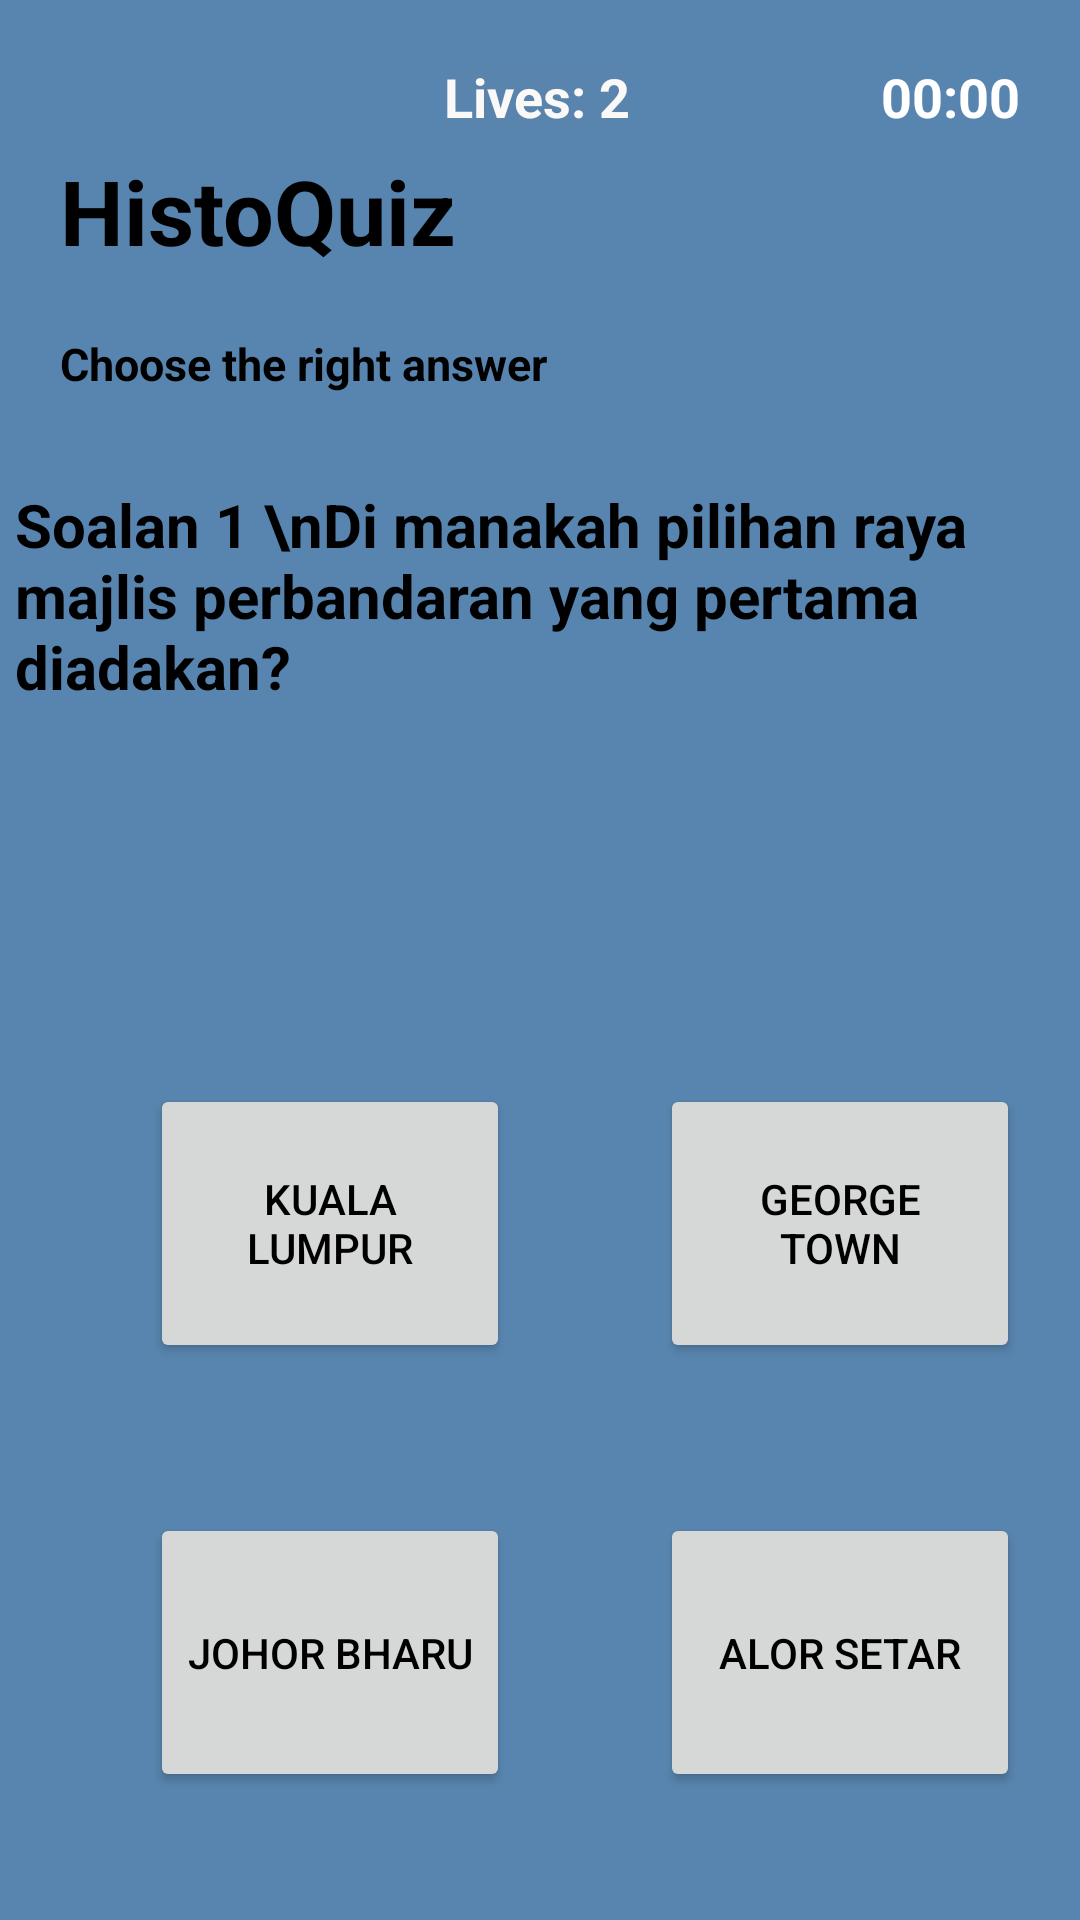

Android layout source for this screen:
<!-- AndroidManifest.xml: application theme Theme.HistoQuiz -->
<!-- res/layout/q1_pilihanraya.xml -->
<?xml version="1.0" encoding="utf-8"?>
<RelativeLayout xmlns:android="http://schemas.android.com/apk/res/android"
    xmlns:app="http://schemas.android.com/apk/res-auto"
    xmlns:tools="http://schemas.android.com/tools"
    android:layout_width="match_parent"
    android:layout_height="match_parent"
    android:background="#5885AF"
    tools:context=".q1_pilihanraya">

    <TextView
        android:id="@+id/txtTitle"
        android:layout_width="145dp"
        android:layout_height="41dp"
        android:layout_marginTop="50dp"
        android:layout_marginLeft="20dp"
        android:text="HistoQuiz"
        android:textSize="30sp"
        android:textStyle="bold"
        tools:layout_editor_absoluteX="201dp"
        tools:layout_editor_absoluteY="68dp"
        />
    <TextView
        android:id="@+id/txtTimer"
        android:layout_width="wrap_content"
        android:layout_height="wrap_content"
        android:layout_alignParentEnd="true"
        android:layout_marginTop="20dp"
        android:layout_marginEnd="20dp"
        android:text="00:00"
        android:textSize="18sp"
        android:textColor="#FFFFFF"
        android:textStyle="bold"/>

    <TextView
        android:id="@+id/txtLives"
        android:layout_width="wrap_content"
        android:layout_height="wrap_content"
        android:layout_alignParentEnd="true"
        android:layout_marginTop="20dp"
        android:layout_marginEnd="150dp"
        android:layout_toLeftOf="@+id/txtTimer"
        android:background="#5884AE"
        android:cursorVisible="false"
        android:drawableTint="#151515"
        android:forceHasOverlappingRendering="false"
        android:foregroundTint="#0D0C0C"
        android:text="Lives: 2"
        android:textAllCaps="false"
        android:textColor="#FBF8F8"
        android:textSize="18sp"
        android:textStyle="bold" />

    <TextView
        android:id="@+id/SubTitle"
        android:layout_width="257dp"
        android:layout_height="wrap_content"
        android:layout_below="@id/txtTitle"
        android:layout_marginLeft="20dp"
        android:layout_marginTop="20dp"
        android:text="Choose the right answer"
        android:textSize="15sp"
        android:textStyle="bold"
        tools:layout_editor_absoluteX="16dp"
        tools:layout_editor_absoluteY="163dp" />

    <ScrollView
        android:id="@+id/txtQuestion"
        android:layout_width="350dp"
        android:layout_height="150dp"
        android:layout_marginTop="30dp"
        android:layout_below="@id/SubTitle"
        android:layout_centerHorizontal="true">

        <TextView

            android:layout_width="match_parent"
            android:layout_height="match_parent"
            android:text="Soalan 1 \nDi manakah pilihan raya majlis perbandaran yang pertama diadakan?"
            android:textColor="@color/black"
            android:textSize="20sp"
            android:textStyle="bold"
            tools:layout_editor_absoluteX="75dp"
            tools:layout_editor_absoluteY="236dp" />

    </ScrollView>


    <Button
        android:id="@+id/btnChoiceA"
        android:layout_width="120dp"
        android:layout_height="93dp"
        android:layout_marginTop="50dp"
        android:layout_marginLeft="50dp"
        android:text="Kuala Lumpur"
        tools:layout_editor_absoluteX="55dp"
        tools:layout_editor_absoluteY="456dp"
        android:layout_below="@id/txtQuestion"/>


    <Button
        android:id="@+id/btnChoiceB"
        android:layout_width="120dp"
        android:layout_height="93dp"
        android:layout_marginTop="50dp"
        android:layout_marginLeft="50dp"
        android:text="George Town"
        tools:layout_editor_absoluteX="226dp"
        tools:layout_editor_absoluteY="587dp"
        android:layout_toRightOf="@id/btnChoiceC"
        android:layout_below="@id/txtQuestion"/>

    <Button
        android:id="@+id/btnChoiceC"
        android:layout_width="120dp"
        android:layout_height="93dp"
        android:layout_marginTop="50dp"
        android:layout_marginLeft="50dp"
        android:text="Johor Bharu"
        tools:layout_editor_absoluteX="55dp"
        tools:layout_editor_absoluteY="587dp"
        android:layout_below="@id/btnChoiceA"/>

    <Button
        android:id="@+id/btnChoiceD"
        android:layout_width="120dp"
        android:layout_height="93dp"
        android:layout_marginTop="50dp"
        android:layout_marginLeft="50dp"
        android:layout_below="@id/btnChoiceB"
        android:text="Alor Setar"
        tools:layout_editor_absoluteX="226dp"
        tools:layout_editor_absoluteY="456dp"
        android:layout_toRightOf="@id/btnChoiceA"/>


    <Button
        android:id="@+id/btnNextQuestion"
        android:layout_width="wrap_content"
        android:layout_height="wrap_content"
        android:background="#2196F3"
        android:text="Next "
        android:textColor="#F4F4F4"
        android:textStyle="bold"
        android:layout_marginTop="200px"
        android:layout_below="@id/btnChoiceD"
        app:iconTint="#9C27B0"
        android:visibility="invisible"
        android:layout_centerHorizontal="true"/>
</RelativeLayout>
<!-- resources referenced by this layout -->
<resources>
  <style name="Theme.HistoQuiz" parent="Base.Theme.HistoQuiz" />
  <style name="Base.Theme.HistoQuiz" parent="Theme.Material3.DayNight.NoActionBar">
          
          <item name="colorPrimary">#000000</item> --&gt;
          <item name="android:textColor">#000000</item>
      </style>
  <!-- not gathered from this repository: default colours our renderer supplied (Android Studio template values) -->
  <color name="black">#FF000000</color>
</resources>
